Labelled photos from "dataset", an image-classification folder in Navoneel-nath/Flipkart-Grid-6.0. The possible labels are: garlic, ginger, guava, lemon, tomato, apple, cucumber, green chili, onion, potato.

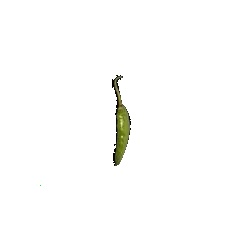
Label: green chili

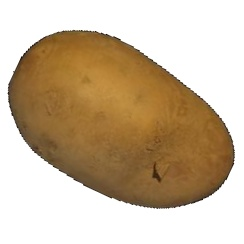
Label: potato

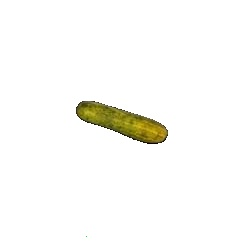
Label: cucumber

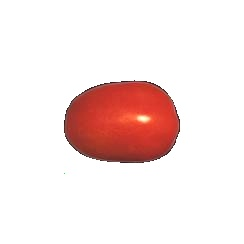
Label: tomato

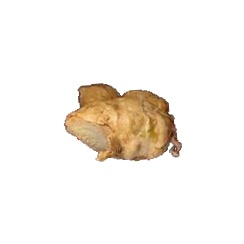
Label: ginger

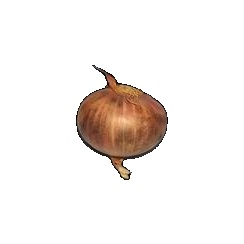
Label: onion
